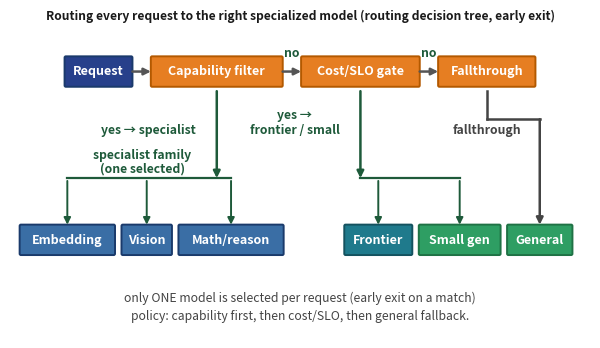

Reproduce this figure in Python. (Note: this script raises an exception after producing the figure.)
import matplotlib
matplotlib.use('Agg')
import matplotlib.pyplot as plt
from matplotlib.patches import FancyBboxPatch
from matplotlib.textpath import TextPath
from matplotlib.font_manager import FontProperties

# ---- fig-18-1801: Sequential model-routing decision tree (WIDE horizontal) ----
# Policy: Request -> capability filter -> (yes: specialist)/(no) -> cost+SLO gate
# -> (yes: general)/(no) -> fallthrough general model.
#
# Author at EXACTLY the 6.1in column width so regen_figs does NOT boost the fonts
# (a wider authoring size would clamp down and re-boost text into fixed boxes,
# clipping it).  Boxes are sized to their measured label width with generous
# padding, so a label always fits.  1 data unit == 1 point.
BOLD = FontProperties(weight='bold')
W = 6.1 * 72        # 439.2 pt == column width
# Vertical extent: content top is the spine row (SP=190) + half a box height
# (~10.8 pt) = ~200.8 pt. The old Ht=309.6 left ~109 pt of empty ylim above
# the diagram, which tight_layout rendered as a 107 pt in-artwork
# title-to-diagram gap (FTF-R23C-04). Ht now ends just above the spine boxes;
# no row, label, arrow, or font size changes.
Ht = 215.0
FS = 9.0            # ~on-page size (no boost at column width)
PADX = 0.45         # extra box width (%) beyond label
SEG = 1.2           # gap between horizontal boxes (%) of label width

def tw(s):
    return TextPath((0, 0), s, size=FS, prop=BOLD).get_extents().width

def lh(s):
    # half-width of a branch label text (labels are drawn at FS-0.2)
    return TextPath((0, 0), s, size=FS-0.2, prop=BOLD).get_extents().width / 2

def box(xc, yc, text, fc, ec, tc='white'):
    lines = text.split('\n')
    w = max(tw(ln) for ln in lines) * (1 + PADX)
    n = len(lines)
    h = n * FS * 1.5 * (1 + 0.6)
    ax.add_patch(FancyBboxPatch((xc-w/2, yc-h/2), w, h,
                  boxstyle='round,pad=0.05,rounding_size=1.0', fc=fc, ec=ec, lw=1.4, clip_on=False))
    ax.text(xc, yc, text, ha='center', va='center', fontsize=FS, color=tc, fontweight='bold')
    return xc-w/2, xc+w/2

def arrow(x1,y1,x2,y2,color='#555'):
    ax.annotate('', xy=(x2,y2), xytext=(x1,y1),
                arrowprops=dict(arrowstyle='-|>', lw=1.8, color=color, shrinkA=0, shrinkB=0))

# Figure height = Ht (axes data span; 1 data unit == 1 pt when the axes is
# exactly Ht points tall) + 43 pt for the title (pad 12 + title height) and
# tight_layout margins — the same non-axes band the old 4.3 in figure had, so
# the axes keeps its authored scale instead of being squeezed to ~0.86.
fig, ax = plt.subplots(figsize=(6.1, (Ht + 43) / 72))
fig._hermes_print_sized = True   # regen must not re-boost/reflow
ax.set_xlim(0, W); ax.set_ylim(0, Ht); ax.axis('off')
# FIG-18.1-01 (x2): house style is -ize, and 'cascade' is ch18's
# multi-model-composition sense, not this early-exit draw — one term
# ('routing decision tree', early exit) shared with the caption/note.
# 8.7 pt keeps the longer string inside the 439.2 pt column (it measures
# 502.6 pt at FS+1.2 and would clip); still >= 8 pt like every other label.
ax.set_title('Routing every request to the right specialized model (routing decision tree, early exit)',
             fontsize=8.7, fontweight='bold', ha='center', color='#1a1a1a', pad=12)

SP = 190
RES = 70
GAP = 5.0          # pt gap between top boxes
SPINE_GAP = 14.0   # wider gap on the top row so the 'no' arrows show a shaft
                   # (a 5pt gap with a 10pt head read as an isolated triangle)
# leaf box top edge (single-line boxes: h = FS*2.4, so top = RES + FS*1.2)
LEAF_TOP = RES + FS * 1.2

def hflow(defs, y, xstart, gap):
    xc = xstart; edges = []
    for lab, fc, ec in defs:
        w = max(tw(l) for l in lab.split('\n')) * (1+PADX)
        xc = xc + w/2
        l, rr = box(xc, y, lab, fc, ec)
        edges.append((l, rr))
        xc = rr + gap
    return edges

# ---- top spine (left -> right), centred ----
spine_defs = [
    ('Request', '#27408b', '#1a3a6b'),
    ('Capability filter', '#e67e22', '#b35900'),
    ('Cost/SLO gate', '#e67e22', '#b35900'),
    ('Fallthrough', '#e67e22', '#b35900'),
]
spine_w = sum(max(tw(l) for l in d[0].split('\n'))*(1+PADX) for d in spine_defs) + SPINE_GAP*(len(spine_defs)-1)
spine = hflow(spine_defs, SP, (W - spine_w)/2, SPINE_GAP)

# ---- specialist leaf group ----
spec_defs = [
    # FIG-18.1-03: one shared fill for the specialist family (the three-way
    # blue/purple/red split had no legend and read as three categories).
    ('Embedding', '#3a6ea5', '#1a3a6b'),
    ('Vision', '#3a6ea5', '#1a3a6b'),
    ('Math/reason', '#3a6ea5', '#1a3a6b'),
]
# ---- general leaf group ----
gen_defs = [
    ('Frontier', '#1f7a8c', '#14525f'),
    ('Small gen', '#2e9e63', '#1f7245'),
    ('General', '#2e9e63', '#1f7245'),
]
spec_w = sum(tw(l)*(1+PADX) for l,_,_ in spec_defs) + GAP*(len(spec_defs)-1) + 6
gen_w  = sum(tw(l)*(1+PADX) for l,_,_ in gen_defs)  + GAP*(len(gen_defs)-1) + 6
# two groups side by side with a separator that leaves margin inside the column
groupgap = 40
total = spec_w + groupgap + gen_w
# core: if total exceeds the column, shrink the inter-box gap so everything fits inside W.
# (leave no box or arrow off the right/left edge.)
if total > W*0.98:
    scale_gap = (W*0.98 - spec_w - gen_w) / (len(spec_defs)+len(gen_defs)-1)
    gap_eff = max(2.0, scale_gap)
else:
    gap_eff = GAP
x0s = (W - total)/2
spec = hflow(spec_defs, RES, x0s, gap_eff)
gen  = hflow(gen_defs, RES, x0s + spec_w + groupgap, gap_eff)

# ---- spine 'no' arrows (the else/continue path) ----
# Each horizontal arrow carries a 'no' label above it so the reader sees the
# cascade as: match? yes -> leaf, no -> next gate. (R27 P2: the arrows were
# unlabeled, so the 'else' path had to be inferred.)
# every spine arrow is drawn, but only DECISION outcomes carry a 'no'
# label: the Request -> Capability filter arrow is the ENTRY, not a
# decision outcome (R3 P1: a 'no' on it reads as a bypass of the
# capability filter; the filter's real 'no' is the arrow it emits).
for i in range(len(spine)-1):
    arrow(spine[i][1], SP, spine[i+1][0], SP)
    if i == 0:
        continue
    # FIG-18.1-03: 'no' carries the same size/weight/colour as the 'yes'
    # labels (colour coding dropped), so the match/no-match distinction is
    # the word itself and survives grayscale.
    ax.text((spine[i][1] + spine[i+1][0]) / 2, SP + 13, 'no',
            fontsize=FS-0.2, color='#1e5a3a', ha='center', va='center', fontweight='bold')

# ---- branches down ----
def branch(xf, yf, xt, yt, lab, lx, ly, color='#1e5a3a'):
    arrow(xf, yf, xt, yt, color=color)
    ax.text(lx, ly, lab, fontsize=FS-0.2, color=color, ha='center', fontweight='bold')

# ---- branches down: direct fan-out arrows from each gate to each leaf, so every
#      leaf has an explicit, unambiguous incoming connector ----
def fan(drop_x, y_from, leaves, color, lab, lab_x, lab_y, bus_lab=None):
    BUS_Y = RES+44           # bus row, above all leaf-arrow tails
    # vertical from the gate down to the bus
    arrow(drop_x, y_from, drop_x, BUS_Y, color)
    # horizontal distribution bus: join the gate's drop point to the leaves' own
    # drop columns (leaf centres), so the bus stays INSIDE the fed group and never
    # runs out toward a neighbouring box (e.g. the fallthrough General target).
    centers = [(x0+x1)/2 for (x0, x1) in leaves]
    bx0 = min([drop_x] + centers)
    bx1 = max([drop_x] + centers)
    ax.plot([bx0, bx1], [BUS_Y, BUS_Y], color=color, lw=1.6)
    # FIG-18.1-02: label the bus itself so the N-arrow fan-out cannot read as
    # invoking every leaf at once.  Centred on the wider half of the bus so it
    # clears the gate's drop line (measured: 11.4 pt) and sits 2 pt above the
    # bus, below the branch-label row (3.3 pt clear of 'yes -> specialist').
    if bus_lab:
        bcx = ((bx0 + drop_x) if (drop_x - bx0) >= (bx1 - drop_x)
               else (bx1 + drop_x)) / 2
        ax.text(bcx, BUS_Y + 2, bus_lab, fontsize=FS-0.2, color=color,
                ha='center', va='bottom', fontweight='bold', linespacing=1.05)
    # one distinct down-arrow per leaf, all starting BELOW the bus (clean verticals)
    # and ending exactly on the leaf box top edge (R27 P2: the old RES+16 tip
    # left a visible white gap between the arrowhead and the box).
    for cx in centers:
        ax.annotate('', xy=(cx, LEAF_TOP), xytext=(cx, BUS_Y-2),
                    arrowprops=dict(arrowstyle='-|>', lw=1.4, color=color, shrinkA=0, shrinkB=0))
    ax.text(lab_x, lab_y, lab, fontsize=FS-0.2, color=color, ha='center', fontweight='bold')

sep = (spine[1][0]+spine[1][1])/2
spc = (spine[2][0]+spine[2][1])/2
fth = (spine[3][0]+spine[3][1])/2
spg = (spec[0][0]+spec[-1][1])/2
gen_yes_x = (gen[0][1]+gen[1][0])/2
gen_ft_x  = (gen[2][0]+gen[2][1])/2
# branch labels are anchored by their RIGHT edge GAP_LB left of their own gate's
# drop line, on a single common row, so the yes/fallthrough annotations read
# consistently and no label can ever be struck by its own drop line.  Placement
# uses the RENDERED text width (the TextPath estimate undershoots the drawn
# glyphs, which pushed a centred label past its drop line and made the two 'yes'
# labels touch: '...specialistyes...' and struck 'small').
LB_Y    = 146          # common branch-label row
GAP_LB  = 8.0          # clearance between a label's right edge and its drop line
_renderer = fig.canvas.get_renderer()
def rtext_w(s):
    t = ax.text(0, 0, s, fontsize=FS-0.2, fontweight='bold')
    bb = t.get_window_extent(renderer=_renderer)
    t.remove()
    inv = ax.transData.inverted()
    x0, _ = inv.transform((bb.x0, bb.y0))
    x1, _ = inv.transform((bb.x1, bb.y1))
    return x1 - x0
def label_cx(drop_x, text):
    # centre so the widest line's right edge sits GAP_LB left of the drop line
    width = max(rtext_w(ln) for ln in text.split('\n'))
    return drop_x - GAP_LB - width/2

fan(sep, SP-14, spec, '#1e5a3a', 'yes \u2192 specialist',
    label_cx(sep, 'yes \u2192 specialist'), LB_Y,
    bus_lab='specialist family\n(one selected)')
# The Cost/SLO 'yes' label annotates both Frontier and Small gen; split it to two
# lines so its widest line fits the gap between the two gate drop lines (a single
# line is wider than that gap, so it was struck by one of the drop lines).
fan(spc, SP-14, gen[:2], '#1e5a3a', 'yes \u2192\nfrontier / small',
    label_cx(spc, 'yes \u2192\nfrontier / small'), LB_Y)
# fallthrough -> General: orthogonal connector (down, across, down) so it cannot
# cross through its own 'fallthrough' label, and it clearly targets General only.
EY = 156                                    # elbow row
ax.plot([fth, fth], [SP-14, EY], color='#444', lw=1.8)
ax.plot([fth, gen_ft_x], [EY, EY], color='#444', lw=1.8)
ax.annotate('', xy=(gen_ft_x, LEAF_TOP), xytext=(gen_ft_x, EY),
            arrowprops=dict(arrowstyle='-|>', lw=1.8, color='#444', shrinkA=0, shrinkB=0))
ax.text(label_cx(gen_ft_x, 'fallthrough'), LB_Y, 'fallthrough',
        fontsize=FS-0.2, color='#444', ha='center', fontweight='bold')

# ---- bottom annotation ----
ax.text(W/2, 26, 'only ONE model is selected per request (early exit on a match)',
        fontsize=FS-0.2, ha='center', color='#444')
# NOTE: the [ILLUSTRATIVE][DERIVED] tag lives in the figure CAPTION (chapter-18.md),
# not in the diagram — keep it out of the drawn text.
ax.text(W/2, 13, 'policy: capability first, then cost/SLO, then general fallback.',
        fontsize=FS-0.2, ha='center', color='#444')

plt.tight_layout()
plt.savefig('design/manuscript/chapter-18/figures/fig-18-1801.png', dpi=400)
import matplotlib as mpl
with mpl.rc_context({'pdf.fonttype': 42, 'ps.fonttype': 42}):
    plt.savefig('design/manuscript/chapter-18/figures/fig-18-1801.pdf', format='pdf')
plt.close()
print('wrote fig-18-1801 (column-width wide cascade, sized boxes)')
